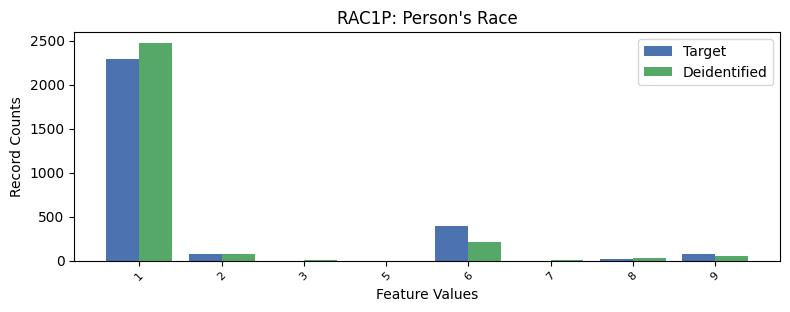

The data file committed next to this chart (first rows):
, RAC1P, count_target, count_deidentified
0, 1, 2294, 2473
1, 6, 388.0, 216
2, 2, 77.0, 72
3, 9, 71.0, 47
4, 8, 23.0, 30
5, 3, 1.0, 2
6, 7, 1.0, 3
7, 5, 0.0, 1
